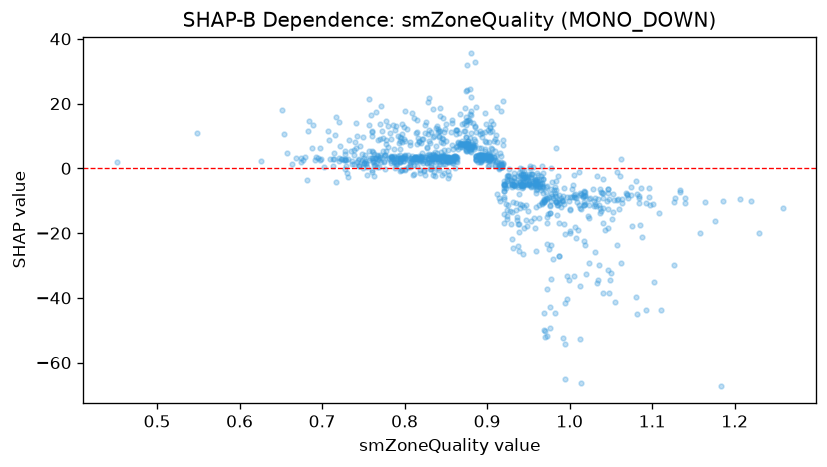

The data file committed next to this chart (first rows):
feature_value, shap_value
0.451, 1.875
1.258, -12.27
0.859, 1.59
0.944, -1.632
1.14, -10.66
1.084, -8.481
1.047, -7.5
1.22, -10.03
1.059, -9.372
0.907, 2.622
0.755, 0.4628
1.062, 2.827
1.206, -9.615
1.001, -20.02
1.037, -13.75
0.955, -1.715
0.841, 2.731
0.881, 5.997
1.014, -7.847
1.127, -29.97
1.07, -7.875
1.031, -9.124
1.081, -39.87
0.884, 9.129
1.128, -9.043
1.045, -10.19
1.011, -11.22
0.981, -6.67
0.932, -3.12
0.86, 3.605
1.005, -8.123
0.682, -3.54
0.899, 8.063
0.82, 7.871
0.815, 0.8403
0.769, 2.449
0.795, 3.234
0.794, -0.8726
0.827, 1.704
0.96, -3.189
0.823, -0.5828
0.77, 9.056
0.751, 1.597
0.832, 0.5621
0.783, 2.36
0.847, 15.53
0.847, 7.961
0.817, 8.284
0.877, 15.08
0.986, -2.397
0.832, 1.773
0.941, -2.046
0.978, -8.055
0.769, 0.4846
0.904, 2.622
0.929, -17.33
0.953, -2.541
0.902, 2.634
0.814, 2.152
1.176, -16.3
... 1,021 more rows
